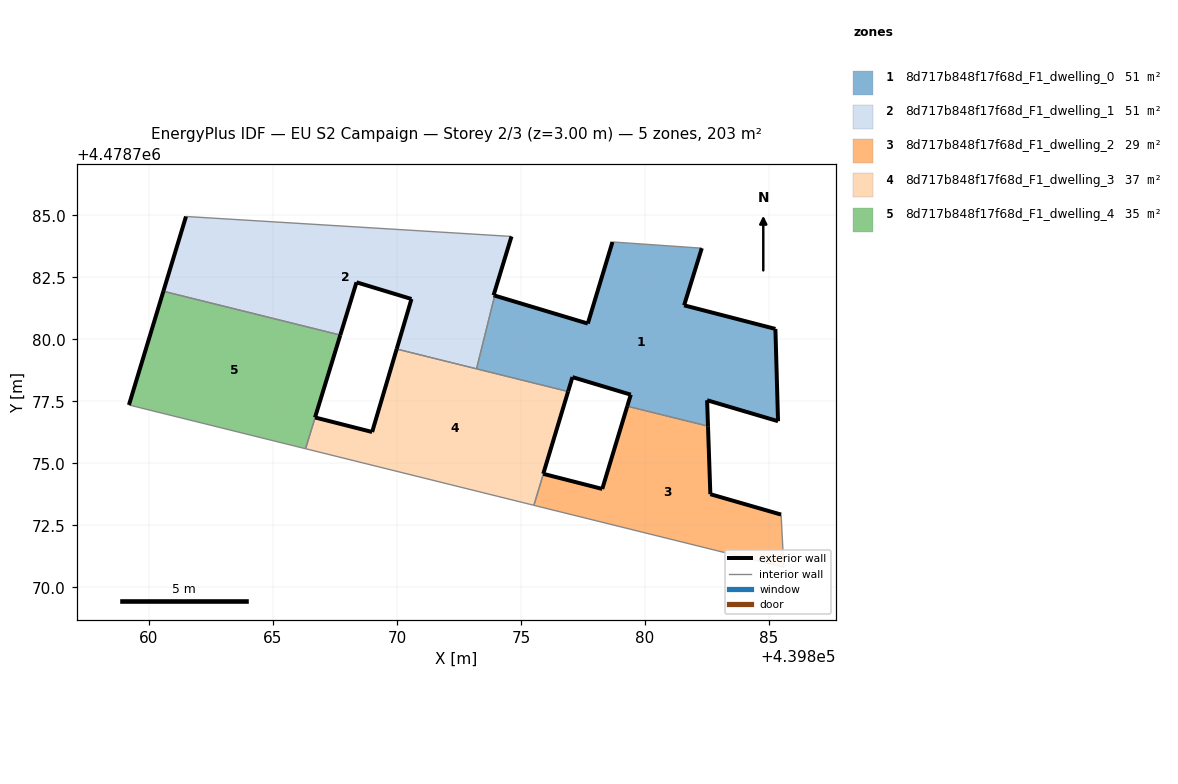
=== STOREY PLAN SPEC (per zone: floor XY polygon, exterior-wall plan segments, windows/doors) ===
zone 1: 8d717b848f17f68d_F1_dwelling_0  (50.7 m²)
  floor: (439885.36, 4478776.70) (439885.26, 4478780.42) (439881.58, 4478781.37) (439882.29, 4478783.67) (439878.69, 4478783.92) (439877.69, 4478780.64) (439873.94, 4478781.76) (439873.21, 4478778.81) (439876.90, 4478777.90) (439877.07, 4478778.48) (439879.43, 4478777.77) (439879.28, 4478777.31) (439882.54, 4478776.50) (439882.50, 4478777.54)
  exterior wall: (439882.29, 4478783.67) – (439881.58, 4478781.37)  [2.4 m]
  exterior wall: (439881.58, 4478781.37) – (439885.26, 4478780.42)  [3.8 m]
  exterior wall: (439885.26, 4478780.42) – (439885.36, 4478776.70)  [3.7 m]
  exterior wall: (439885.36, 4478776.70) – (439882.50, 4478777.54)  [3.0 m]
  exterior wall: (439882.50, 4478777.54) – (439882.54, 4478776.50)  [1.0 m]
  exterior wall: (439879.28, 4478777.31) – (439879.43, 4478777.77)  [0.5 m]
  exterior wall: (439879.43, 4478777.77) – (439877.07, 4478778.48)  [2.5 m]
  exterior wall: (439877.07, 4478778.48) – (439876.90, 4478777.90)  [0.6 m]
  exterior wall: (439873.94, 4478781.76) – (439877.69, 4478780.64)  [3.9 m]
  exterior wall: (439877.69, 4478780.64) – (439878.69, 4478783.92)  [3.4 m]
  interior walls: 4
zone 2: 8d717b848f17f68d_F1_dwelling_1  (50.8 m²)
  floor: (439873.21, 4478778.81) (439873.94, 4478781.76) (439873.90, 4478781.78) (439874.62, 4478784.15) (439861.50, 4478784.95) (439860.59, 4478781.94) (439867.72, 4478780.17) (439868.37, 4478782.30) (439870.59, 4478781.63) (439869.99, 4478779.61)
  exterior wall: (439869.99, 4478779.61) – (439870.59, 4478781.63)  [2.1 m]
  exterior wall: (439870.59, 4478781.63) – (439868.37, 4478782.30)  [2.3 m]
  exterior wall: (439868.37, 4478782.30) – (439867.72, 4478780.17)  [2.2 m]
  exterior wall: (439860.59, 4478781.94) – (439861.50, 4478784.95)  [3.1 m]
  exterior wall: (439874.62, 4478784.15) – (439873.90, 4478781.78)  [2.5 m]
  exterior wall: (439873.90, 4478781.78) – (439873.94, 4478781.76)  [0.0 m]
  interior walls: 4
zone 3: 8d717b848f17f68d_F1_dwelling_2  (29.3 m²)
  floor: (439885.59, 4478770.82) (439885.48, 4478772.94) (439882.63, 4478773.76) (439882.54, 4478776.50) (439879.28, 4478777.31) (439878.28, 4478773.97) (439875.90, 4478774.58) (439875.52, 4478773.31)
  exterior wall: (439875.90, 4478774.58) – (439878.28, 4478773.97)  [2.4 m]
  exterior wall: (439878.28, 4478773.97) – (439879.28, 4478777.31)  [3.5 m]
  exterior wall: (439882.54, 4478776.50) – (439882.63, 4478773.76)  [2.7 m]
  exterior wall: (439882.63, 4478773.76) – (439885.48, 4478772.94)  [3.0 m]
  interior walls: 4
zone 4: 8d717b848f17f68d_F1_dwelling_3  (37.1 m²)
  floor: (439875.52, 4478773.31) (439875.90, 4478774.58) (439876.90, 4478777.90) (439869.99, 4478779.61) (439869.00, 4478776.27) (439866.70, 4478776.85) (439866.32, 4478775.59)
  exterior wall: (439866.70, 4478776.85) – (439869.00, 4478776.27)  [2.4 m]
  exterior wall: (439869.00, 4478776.27) – (439869.99, 4478779.61)  [3.5 m]
  exterior wall: (439876.90, 4478777.90) – (439875.90, 4478774.58)  [3.5 m]
  interior walls: 5
zone 5: 8d717b848f17f68d_F1_dwelling_4  (35.1 m²)
  floor: (439866.32, 4478775.59) (439867.72, 4478780.17) (439860.59, 4478781.94) (439859.20, 4478777.36)
  exterior wall: (439859.20, 4478777.36) – (439860.59, 4478781.94)  [4.8 m]
  exterior wall: (439867.72, 4478780.17) – (439866.70, 4478776.85)  [3.5 m]
  interior walls: 3

=== DERIVED (storey summary) ===
Building: EU S2 Campaign
Storey: 2 of 3  (floor level z = 3.00 m)
Storey gross floor area: 202.9 m²
Zones on this storey: 5
  - 8d717b848f17f68d_F1_dwelling_0: floor 50.7 m²; exterior wall 24.9 m (74.6 m²); WWR 0.0%
  - 8d717b848f17f68d_F1_dwelling_1: floor 50.8 m²; exterior wall 12.3 m (36.9 m²); WWR 0.0%
  - 8d717b848f17f68d_F1_dwelling_2: floor 29.3 m²; exterior wall 11.6 m (34.9 m²); WWR 0.0%
  - 8d717b848f17f68d_F1_dwelling_3: floor 37.1 m²; exterior wall 9.3 m (28.0 m²); WWR 0.0%
  - 8d717b848f17f68d_F1_dwelling_4: floor 35.1 m²; exterior wall 8.3 m (24.8 m²); WWR 0.0%
Zone adjacency (shared interzone walls):
  - 8d717b848f17f68d_F1_dwelling_0 ↔ 8d717b848f17f68d_F1_dwelling_1
  - 8d717b848f17f68d_F1_dwelling_0 ↔ 8d717b848f17f68d_F1_dwelling_2
  - 8d717b848f17f68d_F1_dwelling_0 ↔ 8d717b848f17f68d_F1_dwelling_3
  - 8d717b848f17f68d_F1_dwelling_1 ↔ 8d717b848f17f68d_F1_dwelling_3
  - 8d717b848f17f68d_F1_dwelling_1 ↔ 8d717b848f17f68d_F1_dwelling_4
  - 8d717b848f17f68d_F1_dwelling_2 ↔ 8d717b848f17f68d_F1_dwelling_3
  - 8d717b848f17f68d_F1_dwelling_3 ↔ 8d717b848f17f68d_F1_dwelling_4